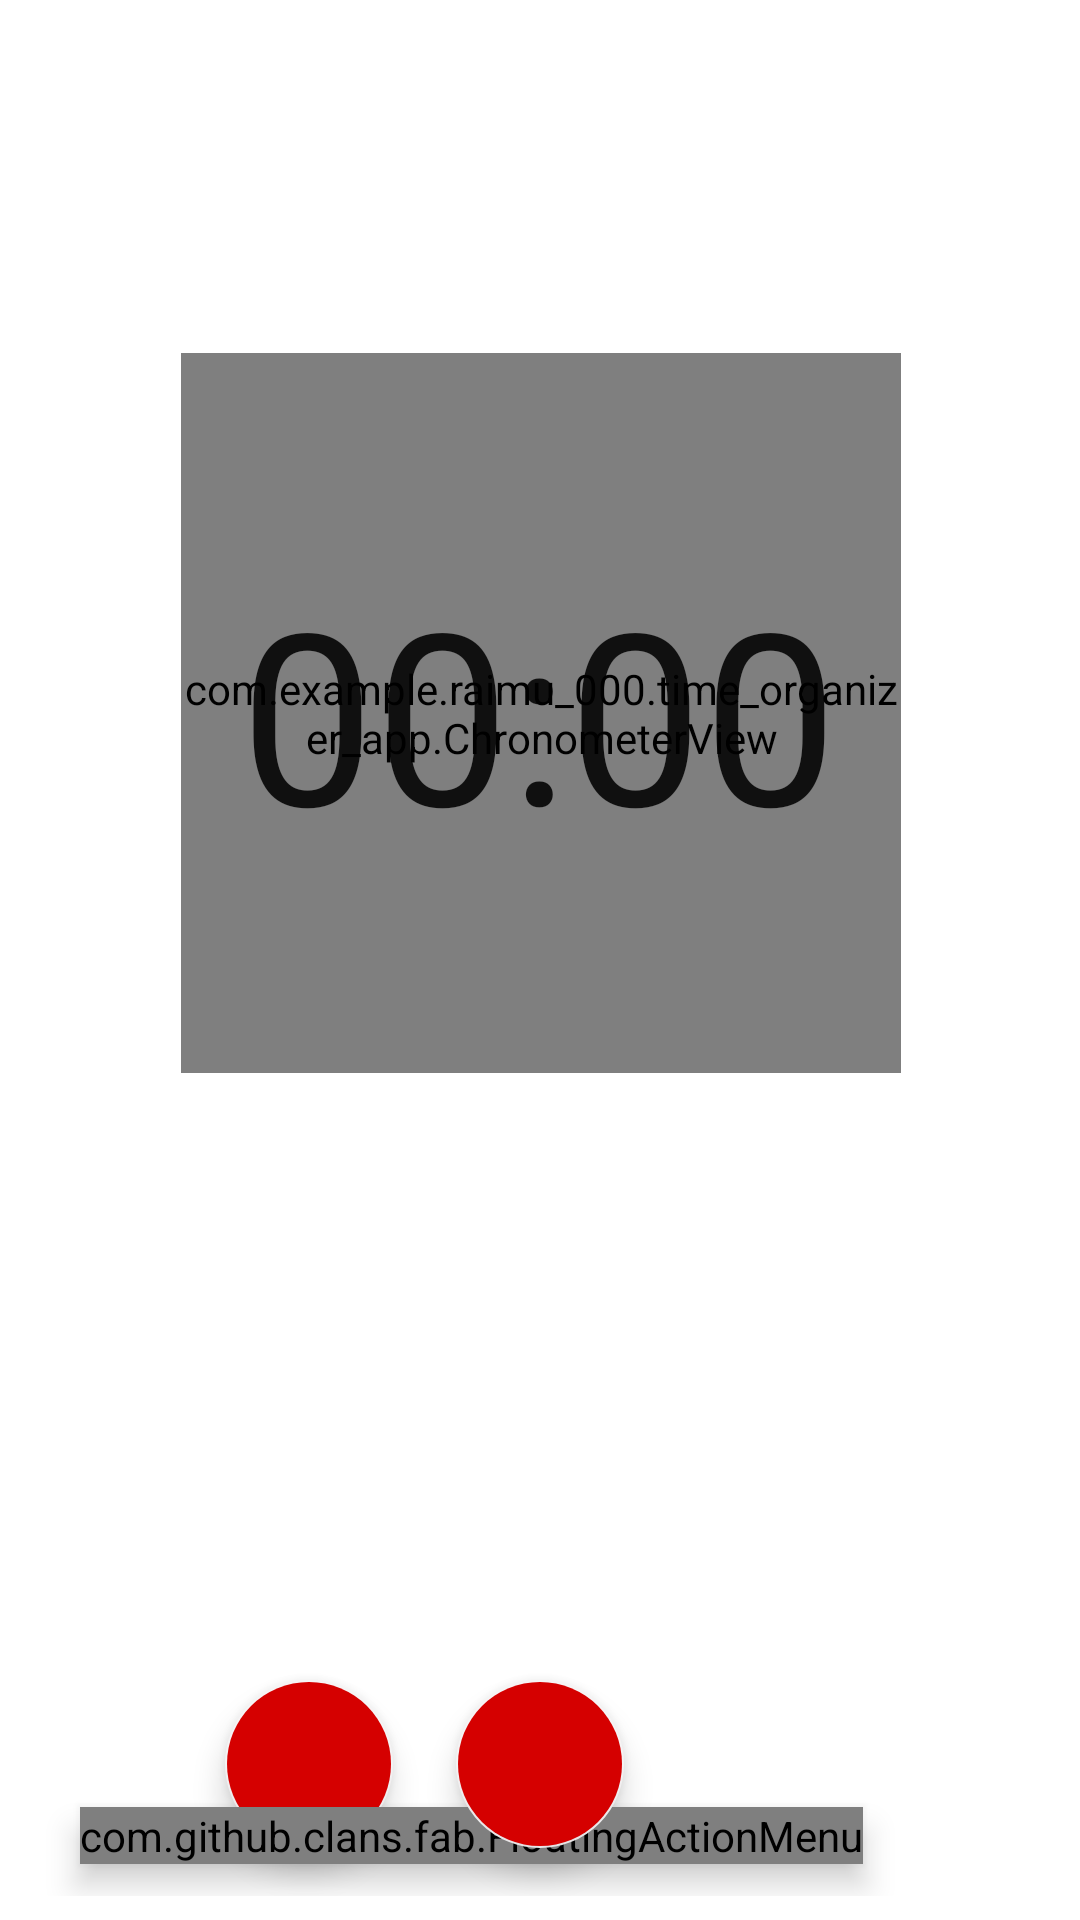

Reconstruct the res/layout file that produces this screen, plus the resources it refers to.
<!-- AndroidManifest.xml: application theme AppTheme -->
<!-- res/layout/activity_timer.xml -->
<?xml version="1.0" encoding="utf-8"?>
<android.support.constraint.ConstraintLayout xmlns:android="http://schemas.android.com/apk/res/android"
    xmlns:app="http://schemas.android.com/apk/res-auto"
    xmlns:tools="http://schemas.android.com/tools"
    android:layout_width="match_parent"
    android:layout_height="match_parent"
    tools:context=".TimerActivity"
    android:background="@color/white">

    <android.support.v7.widget.Toolbar
        android:layout_width="match_parent"
        android:layout_height="wrap_content"
        android:id="@+id/toolbar">

    </android.support.v7.widget.Toolbar>


    <com.example.raimu_000.time_organizer_app.ChronometerView
        android:id="@+id/chronometerView"
        android:layout_width="240dp"
        android:layout_height="240dp"
        android:layout_marginBottom="8dp"
        android:layout_marginEnd="8dp"
        android:layout_marginStart="8dp"
        android:layout_marginTop="8dp"
        app:layout_constraintBottom_toBottomOf="parent"
        app:layout_constraintEnd_toEndOf="parent"
        app:layout_constraintHorizontal_bias="0.503"
        app:layout_constraintStart_toStartOf="parent"
        app:layout_constraintTop_toTopOf="parent"
        app:layout_constraintVertical_bias="0.286" />

    <Chronometer
        android:id="@+id/stopWatch"
        android:layout_width="200dp"
        android:layout_height="130dp"
        android:layout_marginBottom="8dp"
        android:layout_marginEnd="8dp"
        android:layout_marginStart="8dp"
        android:layout_marginTop="20dp"
        android:textSize="80dp"
        app:layout_constraintBottom_toBottomOf="@+id/coordinatorLayout"
        app:layout_constraintEnd_toEndOf="parent"
        app:layout_constraintStart_toStartOf="parent"
        app:layout_constraintTop_toTopOf="@+id/coordinatorLayout"
        app:layout_constraintVertical_bias="0.346" />

    <android.support.design.widget.CoordinatorLayout
        android:id="@+id/coordinatorLayout"
        android:layout_width="match_parent"
        android:layout_height="match_parent"
        android:layout_marginBottom="8dp"
        app:layout_constraintBottom_toBottomOf="parent">

        <android.support.design.widget.FloatingActionButton
            android:id="@+id/restartBtn"
            android:layout_width="wrap_content"
            android:layout_height="wrap_content"
            android:layout_gravity="bottom|left"
            android:layout_marginBottom="16dp"
            android:layout_marginLeft="75dp"
            android:backgroundTint="@color/startBtn"
            android:clickable="true"
            android:elevation="6dp"
            android:src="@drawable/ic_replay_black_24dp"
            app:fabSize="normal" />

        <com.github.clans.fab.FloatingActionMenu
            android:id="@+id/addBtn"
            android:layout_width="wrap_content"
            android:layout_height="wrap_content"
            android:layout_gravity="end|bottom"
            android:layout_marginBottom="10.5dp"
            android:layout_marginRight="72.2dp"
            android:elevation="6dp"
            app:menu_colorNormal="@color/startBtn"
            app:menu_fab_size="normal"
            app:menu_openDirection="up">

            <com.github.clans.fab.FloatingActionButton
                android:layout_width="wrap_content"
                android:layout_height="wrap_content"
                android:id="@+id/exerciseBtn"
                app:fab_label="Exercise"
                app:fab_size="mini"
                app:fab_colorNormal="@color/startBtn"/>

            <com.github.clans.fab.FloatingActionButton
                android:layout_width="wrap_content"
                android:layout_height="wrap_content"
                android:id="@+id/leisureBtn"
                app:fab_label="Leisure"
                app:fab_size="mini"
                app:fab_colorNormal="@color/startBtn"/>

            <com.github.clans.fab.FloatingActionButton
                android:layout_width="wrap_content"
                android:layout_height="wrap_content"
                android:id="@+id/studyingBtn"
                app:fab_label="Studying"
                app:fab_size="mini"
                app:fab_colorNormal="@color/startBtn"/>

            <com.github.clans.fab.FloatingActionButton
                android:layout_width="wrap_content"
                android:layout_height="wrap_content"
                android:id="@+id/readingBtn"
                app:fab_label="Reading"
                app:fab_size="mini"
                app:fab_colorNormal="@color/startBtn"/>

            <com.github.clans.fab.FloatingActionButton
                android:layout_width="wrap_content"
                android:layout_height="wrap_content"
                android:id="@+id/OtherBtn"
                app:fab_label="Other"
                app:fab_size="mini"
                app:fab_colorNormal="@color/startBtn"/>




        </com.github.clans.fab.FloatingActionMenu>


        <android.support.design.widget.FloatingActionButton
            android:id="@+id/startBtn"
            android:layout_width="match_parent"
            android:layout_height="wrap_content"
            android:layout_gravity="bottom|center"
            android:layout_marginBottom="16dp"
            android:backgroundTint="@color/startBtn"
            android:clickable="true"
            android:elevation="7dp"
            android:src="@drawable/ic_play_arrow_black_24dp"
            app:fabSize="normal" />

    </android.support.design.widget.CoordinatorLayout>




</android.support.constraint.ConstraintLayout>
<!-- resources referenced by this layout -->
<resources>
  <color name="startBtn">#d50000</color>
  <color name="white">#ffffff</color>
  <style name="AppTheme" parent="Theme.AppCompat.Light.NoActionBar">
          
          <item name="colorPrimary">@color/colorPrimary</item>
          <item name="colorPrimaryDark">@color/colorPrimaryDark</item>
          <item name="colorAccent">@color/colorAccent</item>
          <item name="android:windowContentTransitions">true</item>
      </style>
  <color name="colorPrimary">#3F51B5</color>
  <color name="colorPrimaryDark">#303F9F</color>
  <color name="colorAccent">#f5f3f4</color>
</resources>
